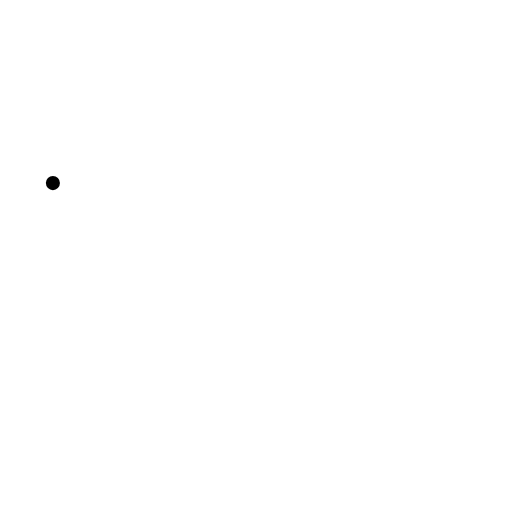
t = 0.00 s
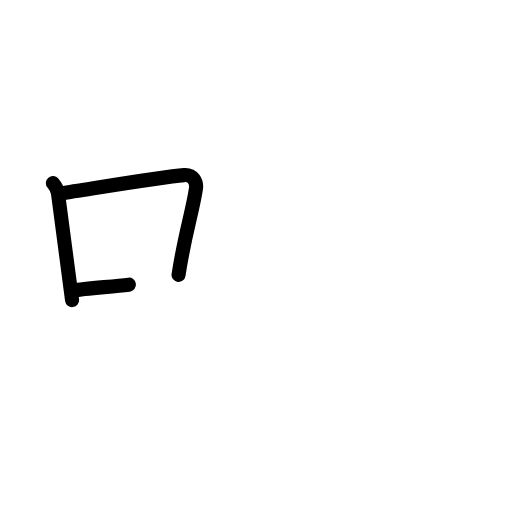
t = 2.50 s
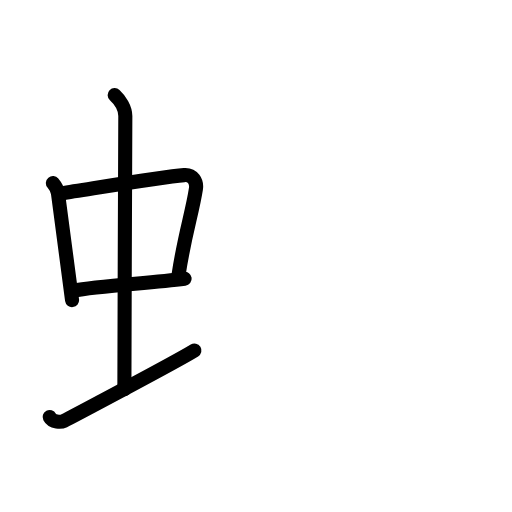
t = 4.75 s
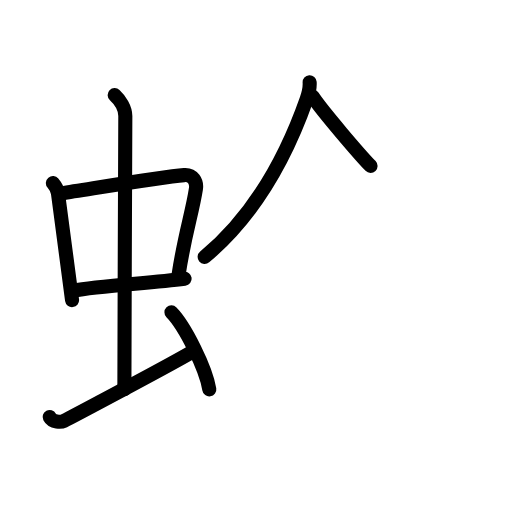
t = 7.25 s
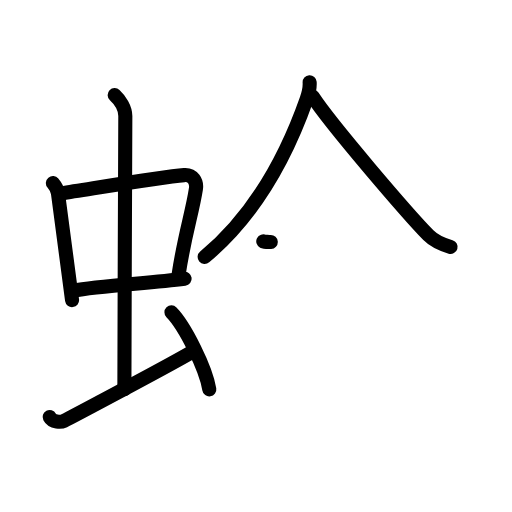
t = 8.17 s
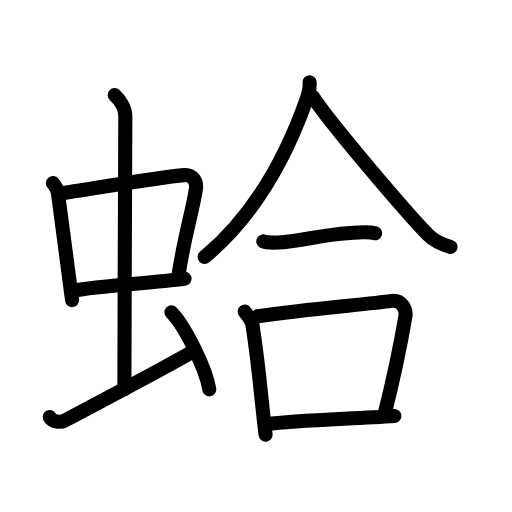
t = 12.00 s

The animated SVG that drew these frames (rendered in a browser with its animation timeline set to each time). Animation: 35 SMIL elements (animate=35); one cycle of 12.00 s.

<?xml version="1.0" encoding="UTF-8"?>
<!--
AniKanjiVG is licensed by CC-BY-SA Paul C. Sommerhoff (https://bitbucket.org/sommerhoff/anikanjivg).
AniKanjiVG uses KanjiVG which is licensed by CC-BY-SA Ulrich Apel (http://kanjivg.tagaini.net).
See also http://creativecommons.org/licenses/by-sa/3.0/
-->
<svg xmlns:kvg='http://kanjivg.tagaini.net' xmlns='http://www.w3.org/2000/svg' width='109' height='109' viewBox='0 0 109 109' style='fill:none;stroke:#000000;stroke-width:3;stroke-linecap:round;stroke-linejoin:round;' id="kvg:kanji_086e4"><g id="kvg:086e4" kvg:element="蛤"><g id="kvg:086e4-g1" kvg:element="虫" kvg:position="left" kvg:radical="general"><g id="kvg:086e4-g2" kvg:element="中"><g id="kvg:086e4-g3" kvg:element="口"><path id="kvg:086e4-s1" kvg:type="㇑" d="M11.26,38.98c0.44,0.53,0.98,1.45,1.08,2.14c0.83,6.01,1.79,13.8,3,22.77"><animate attributeName="d" begin="0.0s" dur="0.5s" from="M11.26,38.98C11.26,38.98,11.26,38.98,11.26,38.98" to="M11.26,38.98c0.44,0.53,0.98,1.45,1.08,2.14" />
<animate attributeName="d" begin="0.5s" dur="0.5s" from="M11.26,38.98c0.44,0.53,0.98,1.45,1.08,2.14c0,0,0,0,0,0,0" to="M11.26,38.98c0.44,0.53,0.98,1.45,1.08,2.14c0.83,6.01,1.79,13.8,3,22.77" />
</path>
<path id="kvg:086e4-s2" kvg:type="㇕b" d="M13.14,41.14c6.66-1.01,21.24-3.48,26.06-3.86c1.88-0.15,2.75,1.43,2.51,2.94c-0.8,5.17-2.4,9.72-3.7,18.31"><animate attributeName="d" begin="1.0s" dur="0.3333333333333333s" from="M13.14,41.14C13.14,41.14,13.14,41.14,13.14,41.14" to="M13.14,41.14c6.66-1.01,21.24-3.48,26.06-3.86" />
<animate attributeName="d" begin="1.3333333333333333s" dur="0.3333333333333333s" from="M13.14,41.14c6.66-1.01,21.24-3.48,26.06-3.86c0,0,0,0,0,0,0" to="M13.14,41.14c6.66-1.01,21.24-3.48,26.06-3.86c1.88-0.15,2.75,1.43,2.51,2.94" />
<animate attributeName="d" begin="1.6666666666666665s" dur="0.3333333333333333s" from="M13.14,41.14c6.66-1.01,21.24-3.48,26.06-3.86c1.88-0.15,2.75,1.43,2.51,2.94c0,0,0,0,0,0,0" to="M13.14,41.14c6.66-1.01,21.24-3.48,26.06-3.86c1.88-0.15,2.75,1.43,2.51,2.94c-0.8,5.17-2.4,9.72-3.7,18.31" />
<animate attributeName="d" begin="0s" dur="1.0s" from="M-100,-100" to="M-100,-100" />
</path>
<path id="kvg:086e4-s3" kvg:type="㇐b" d="M15.58,61.86c5.36-1.01,16.24-1.58,23.73-2.52"><animate attributeName="d" begin="2.0s" dur="1.0s" from="M15.58,61.86C15.58,61.86,15.58,61.86,15.58,61.86" to="M15.58,61.86c5.36-1.01,16.24-1.58,23.73-2.52" />
<animate attributeName="d" begin="0s" dur="2.0s" from="M-100,-100" to="M-100,-100" />
</path>
</g>
<g id="kvg:086e4-g4" kvg:element="丨"><path id="kvg:086e4-s4" kvg:type="㇑a" d="M24.42,20.25c1.08,1,2.26,2.75,2.26,4.47c0,4.78-0.2,44.78-0.2,58.16"><animate attributeName="d" begin="3.0s" dur="0.5s" from="M24.42,20.25C24.42,20.25,24.42,20.25,24.42,20.25" to="M24.42,20.25c1.08,1,2.26,2.75,2.26,4.47" />
<animate attributeName="d" begin="3.5s" dur="0.5s" from="M24.42,20.25c1.08,1,2.26,2.75,2.26,4.47c0,0,0,0,0,0,0" to="M24.42,20.25c1.08,1,2.26,2.75,2.26,4.47c0,4.78-0.2,44.78-0.2,58.16" />
<animate attributeName="d" begin="0s" dur="3.0s" from="M-100,-100" to="M-100,-100" />
</path>
</g>
</g>
<path id="kvg:086e4-s5" kvg:type="㇀" d="M10.57,88.77c0.6,1.16,2.46,1.11,3.06,0.82c0.6-0.29,24.04-12.65,27.76-14.97"><animate attributeName="d" begin="4.0s" dur="0.5s" from="M10.57,88.77C10.57,88.77,10.57,88.77,10.57,88.77" to="M10.57,88.77c0.6,1.16,2.46,1.11,3.06,0.82" />
<animate attributeName="d" begin="4.5s" dur="0.5s" from="M10.57,88.77c0.6,1.16,2.46,1.11,3.06,0.82c0,0,0,0,0,0,0" to="M10.57,88.77c0.6,1.16,2.46,1.11,3.06,0.82c0.6-0.29,24.04-12.65,27.76-14.97" />
<animate attributeName="d" begin="0s" dur="4.0s" from="M-100,-100" to="M-100,-100" />
</path>
<path id="kvg:086e4-s6" kvg:type="㇔" d="M36.5,66.5c2.84,2.89,7.35,11.89,8.06,16.39"><animate attributeName="d" begin="5.0s" dur="1.0s" from="M36.5,66.5C36.5,66.5,36.5,66.5,36.5,66.5" to="M36.5,66.5c2.84,2.89,7.35,11.89,8.06,16.39" />
<animate attributeName="d" begin="0s" dur="5.0s" from="M-100,-100" to="M-100,-100" />
</path>
</g>
<g id="kvg:086e4-g5" kvg:element="合" kvg:position="right"><g id="kvg:086e4-g6" kvg:position="top"><g id="kvg:086e4-g7" kvg:element="人"><path id="kvg:086e4-s7" kvg:type="㇒" d="M65.92,17.5c0.06,0.89-0.21,2.37-0.63,3.57c-2.92,8.3-9.28,23.26-21.72,33.62"><animate attributeName="d" begin="6.0s" dur="0.5s" from="M65.92,17.5C65.92,17.5,65.92,17.5,65.92,17.5" to="M65.92,17.5c0.06,0.89-0.21,2.37-0.63,3.57" />
<animate attributeName="d" begin="6.5s" dur="0.5s" from="M65.92,17.5c0.06,0.89-0.21,2.37-0.63,3.57c0,0,0,0,0,0,0" to="M65.92,17.5c0.06,0.89-0.21,2.37-0.63,3.57c-2.92,8.3-9.28,23.26-21.72,33.62" />
<animate attributeName="d" begin="0s" dur="6.0s" from="M-100,-100" to="M-100,-100" />
</path>
<path id="kvg:086e4-s8" kvg:type="㇏" d="M66.58,20.58c3.84,5.9,20.39,25.16,24.62,29.48c1.44,1.47,3.28,2.09,4.72,2.51"><animate attributeName="d" begin="7.0s" dur="0.5s" from="M66.58,20.58C66.58,20.58,66.58,20.58,66.58,20.58" to="M66.58,20.58c3.84,5.9,20.39,25.16,24.62,29.48" />
<animate attributeName="d" begin="7.5s" dur="0.5s" from="M66.58,20.58c3.84,5.9,20.39,25.16,24.62,29.48c0,0,0,0,0,0,0" to="M66.58,20.58c3.84,5.9,20.39,25.16,24.62,29.48c1.44,1.47,3.28,2.09,4.72,2.51" />
<animate attributeName="d" begin="0s" dur="7.0s" from="M-100,-100" to="M-100,-100" />
</path>
</g>
<g id="kvg:086e4-g8" kvg:element="一"><path id="kvg:086e4-s9" kvg:type="㇐" d="M56.05,51.39c0.48,0.24,2.71,0.26,3.19,0.24c4.99-0.27,11.13-2.16,18.26-2.2c0.8-0.01,1.96,0.11,2.36,0.23"><animate attributeName="d" begin="8.0s" dur="0.3333333333333333s" from="M56.05,51.39C56.05,51.39,56.05,51.39,56.05,51.39" to="M56.05,51.39c0.48,0.24,2.71,0.26,3.19,0.24" />
<animate attributeName="d" begin="8.333333333333334s" dur="0.3333333333333333s" from="M56.05,51.39c0.48,0.24,2.71,0.26,3.19,0.24c0,0,0,0,0,0,0" to="M56.05,51.39c0.48,0.24,2.71,0.26,3.19,0.24c4.99-0.27,11.13-2.16,18.26-2.2" />
<animate attributeName="d" begin="8.666666666666666s" dur="0.3333333333333333s" from="M56.05,51.39c0.48,0.24,2.71,0.26,3.19,0.24c4.99-0.27,11.13-2.16,18.26-2.2c0,0,0,0,0,0,0" to="M56.05,51.39c0.48,0.24,2.71,0.26,3.19,0.24c4.99-0.27,11.13-2.16,18.26-2.2c0.8-0.01,1.96,0.11,2.36,0.23" />
<animate attributeName="d" begin="0s" dur="8.0s" from="M-100,-100" to="M-100,-100" />
</path>
</g>
</g>
<g id="kvg:086e4-g9" kvg:element="口" kvg:position="bottom"><path id="kvg:086e4-s10" kvg:type="㇑" d="M52.09,66.33c0.47,0.59,1.53,2.01,1.65,2.79c1.56,10.15,1.74,14.95,2.8,23.41"><animate attributeName="d" begin="9.0s" dur="0.5s" from="M52.09,66.33C52.09,66.33,52.09,66.33,52.09,66.33" to="M52.09,66.33c0.47,0.59,1.53,2.01,1.65,2.79" />
<animate attributeName="d" begin="9.5s" dur="0.5s" from="M52.09,66.33c0.47,0.59,1.53,2.01,1.65,2.79c0,0,0,0,0,0,0" to="M52.09,66.33c0.47,0.59,1.53,2.01,1.65,2.79c1.56,10.15,1.74,14.95,2.8,23.41" />
<animate attributeName="d" begin="0s" dur="9.0s" from="M-100,-100" to="M-100,-100" />
</path>
<path id="kvg:086e4-s11" kvg:type="㇕b" d="M54.81,67.34c10.94-1.59,23.12-2.52,28.58-3.29c1.99-0.28,3.19,1.67,2.91,3.32c-1.18,6.85-1.89,10.74-4.32,20.33"><animate attributeName="d" begin="10.0s" dur="0.3333333333333333s" from="M54.81,67.34C54.81,67.34,54.81,67.34,54.81,67.34" to="M54.81,67.34c10.94-1.59,23.12-2.52,28.58-3.29" />
<animate attributeName="d" begin="10.333333333333334s" dur="0.3333333333333333s" from="M54.81,67.34c10.94-1.59,23.12-2.52,28.58-3.29c0,0,0,0,0,0,0" to="M54.81,67.34c10.94-1.59,23.12-2.52,28.58-3.29c1.99-0.28,3.19,1.67,2.91,3.32" />
<animate attributeName="d" begin="10.666666666666666s" dur="0.3333333333333333s" from="M54.81,67.34c10.94-1.59,23.12-2.52,28.58-3.29c1.99-0.28,3.19,1.67,2.91,3.32c0,0,0,0,0,0,0" to="M54.81,67.34c10.94-1.59,23.12-2.52,28.58-3.29c1.99-0.28,3.19,1.67,2.91,3.32c-1.18,6.85-1.89,10.74-4.32,20.33" />
<animate attributeName="d" begin="0s" dur="10.0s" from="M-100,-100" to="M-100,-100" />
</path>
<path id="kvg:086e4-s12" kvg:type="㇐b" d="M56.75,90.31c6.41-0.87,17.82-1.11,27.22-1.75"><animate attributeName="d" begin="11.0s" dur="1.0s" from="M56.75,90.31C56.75,90.31,56.75,90.31,56.75,90.31" to="M56.75,90.31c6.41-0.87,17.82-1.11,27.22-1.75" />
<animate attributeName="d" begin="0s" dur="11.0s" from="M-100,-100" to="M-100,-100" />
</path>
</g>
</g>
</g>
</svg>
